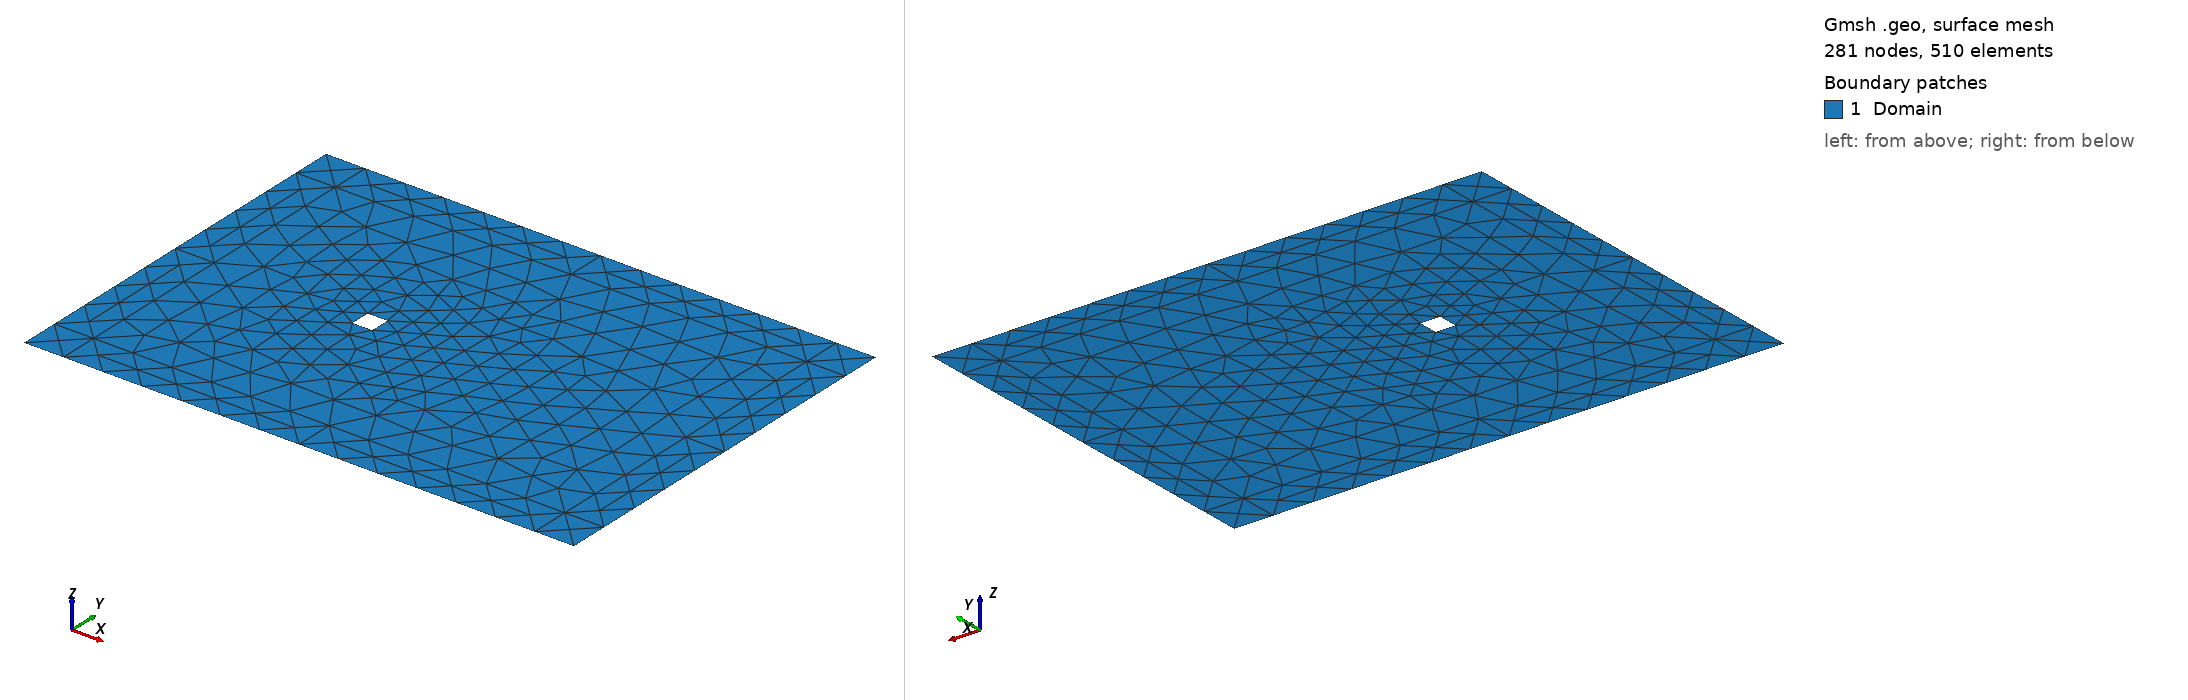

Gmsh geometry script, surface-meshed: 281 nodes, 510 surface elements. Boundary patches (legend numbers): 1 Domain. Left view from above one corner, right view from below the opposite corner. Legend entries are the model's physical surfaces. The drawing asked Gmsh for element sizes between 1% and 20% of the model's largest extent; the script's own settings can give other sizes.

=== boltzmannSquareCylinderUnbounded.geo (drawn) ===
cl__1 = 1;
Point(1) = {-4, -4, 0, 1};
Point(2) = {8, -4, 0, 1};
Point(3) = {8, 4, 0, 1};
Point(4) = {-4, 4, 0, 1};
Point(5) = {-5, -5, 0, 1};
Point(6) = {-4, -5, 0, 1};
Point(7) = {8, -5, 0, 1};
Point(8) = {9, -5, 0, 1};
Point(9) = {9, -4, 0, 1};
Point(10) = {9, 4, 0, 1};
Point(11) = {9, 5, 0, 1};
Point(12) = {8, 5, 0, 1};
Point(13) = {-4, 5, 0, 1};
Point(14) = {-5, 5, 0, 1};
Point(15) = {-5, 4, 0, 1};
Point(16) = {-5, -4, 0, 1};
Point(17) = {-0.25, -0.3, 0, 1};
Point(18) = {0.25, -0.3, 0, 1};
Point(19) = {0.25, 0.2, 0, 1};
Point(20) = {-0.25, 0.2, 0, 1};
Line(1) = {5, 6};
Line(2) = {6, 1};
Line(3) = {1, 16};
Line(4) = {16, 5};
Line(5) = {6, 7};
Line(6) = {7, 2};
Line(7) = {2, 1};
Line(8) = {7, 8};
Line(9) = {8, 9};
Line(10) = {9, 2};
Line(11) = {9, 10};
Line(12) = {10, 3};
Line(13) = {3, 2};
Line(15) = {12, 3};
Line(16) = {10, 11};
Line(17) = {11, 12};
Line(18) = {12, 13};
Line(19) = {13, 4};
Line(20) = {4, 3};
Line(21) = {13, 14};
Line(22) = {14, 15};
Line(23) = {15, 4};
Line(24) = {4, 1};
Line(25) = {16, 15};
Line(26) = {17, 18};
Line(27) = {18, 19};
Line(28) = {19, 20};
Line(29) = {20, 17};
Line Loop(31) = {25, 23, 24, 3};
Plane Surface(31) = {31};
Line Loop(33) = {22, 23, -19, 21};
Plane Surface(33) = {33};
Line Loop(36) = {20, 13, 7, -24, -29, -28, -27, -26};
Plane Surface(36) = {36};
Line Loop(38) = {4, 1, 2, 3};
Plane Surface(38) = {38};
Line Loop(40) = {6, -10, -9, -8};
Plane Surface(40) = {40};
Line Loop(42) = {16, 17, 15, -12};
Plane Surface(42) = {42};
Line Loop(44) = {11, 12, 13, -10};
Plane Surface(44) = {44};
Line Loop(46) = {18, 19, 20, -15};
Plane Surface(46) = {46};
Line Loop(48) = {7, -2, 5, 6};
Plane Surface(48) = {48};
Physical Line("Wall") = {26, 27, 28, 29};
Physical Line("Slip") = {1, 5, 8, 17, 18, 21};
Physical Line("Inflow") = {4, 22, 25};
Physical Line("Outflow") = {9, 11, 16};
Physical Surface("Domain") = {31, 33, 36, 38, 40, 42, 44, 46, 48};
